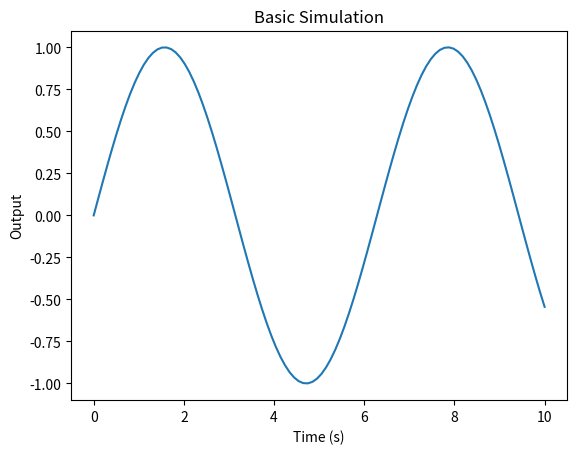

The matplotlib source for this figure:
# Basic Simulation

# Import necessary libraries
import numpy as np
import matplotlib.pyplot as plt

# Simulation parameters
time = np.linspace(0, 10, 100)
output = np.sin(time)

# Plotting the simulation results
plt.plot(time, output)
plt.title('Basic Simulation')
plt.xlabel('Time (s)')
plt.ylabel('Output')
plt.show()
